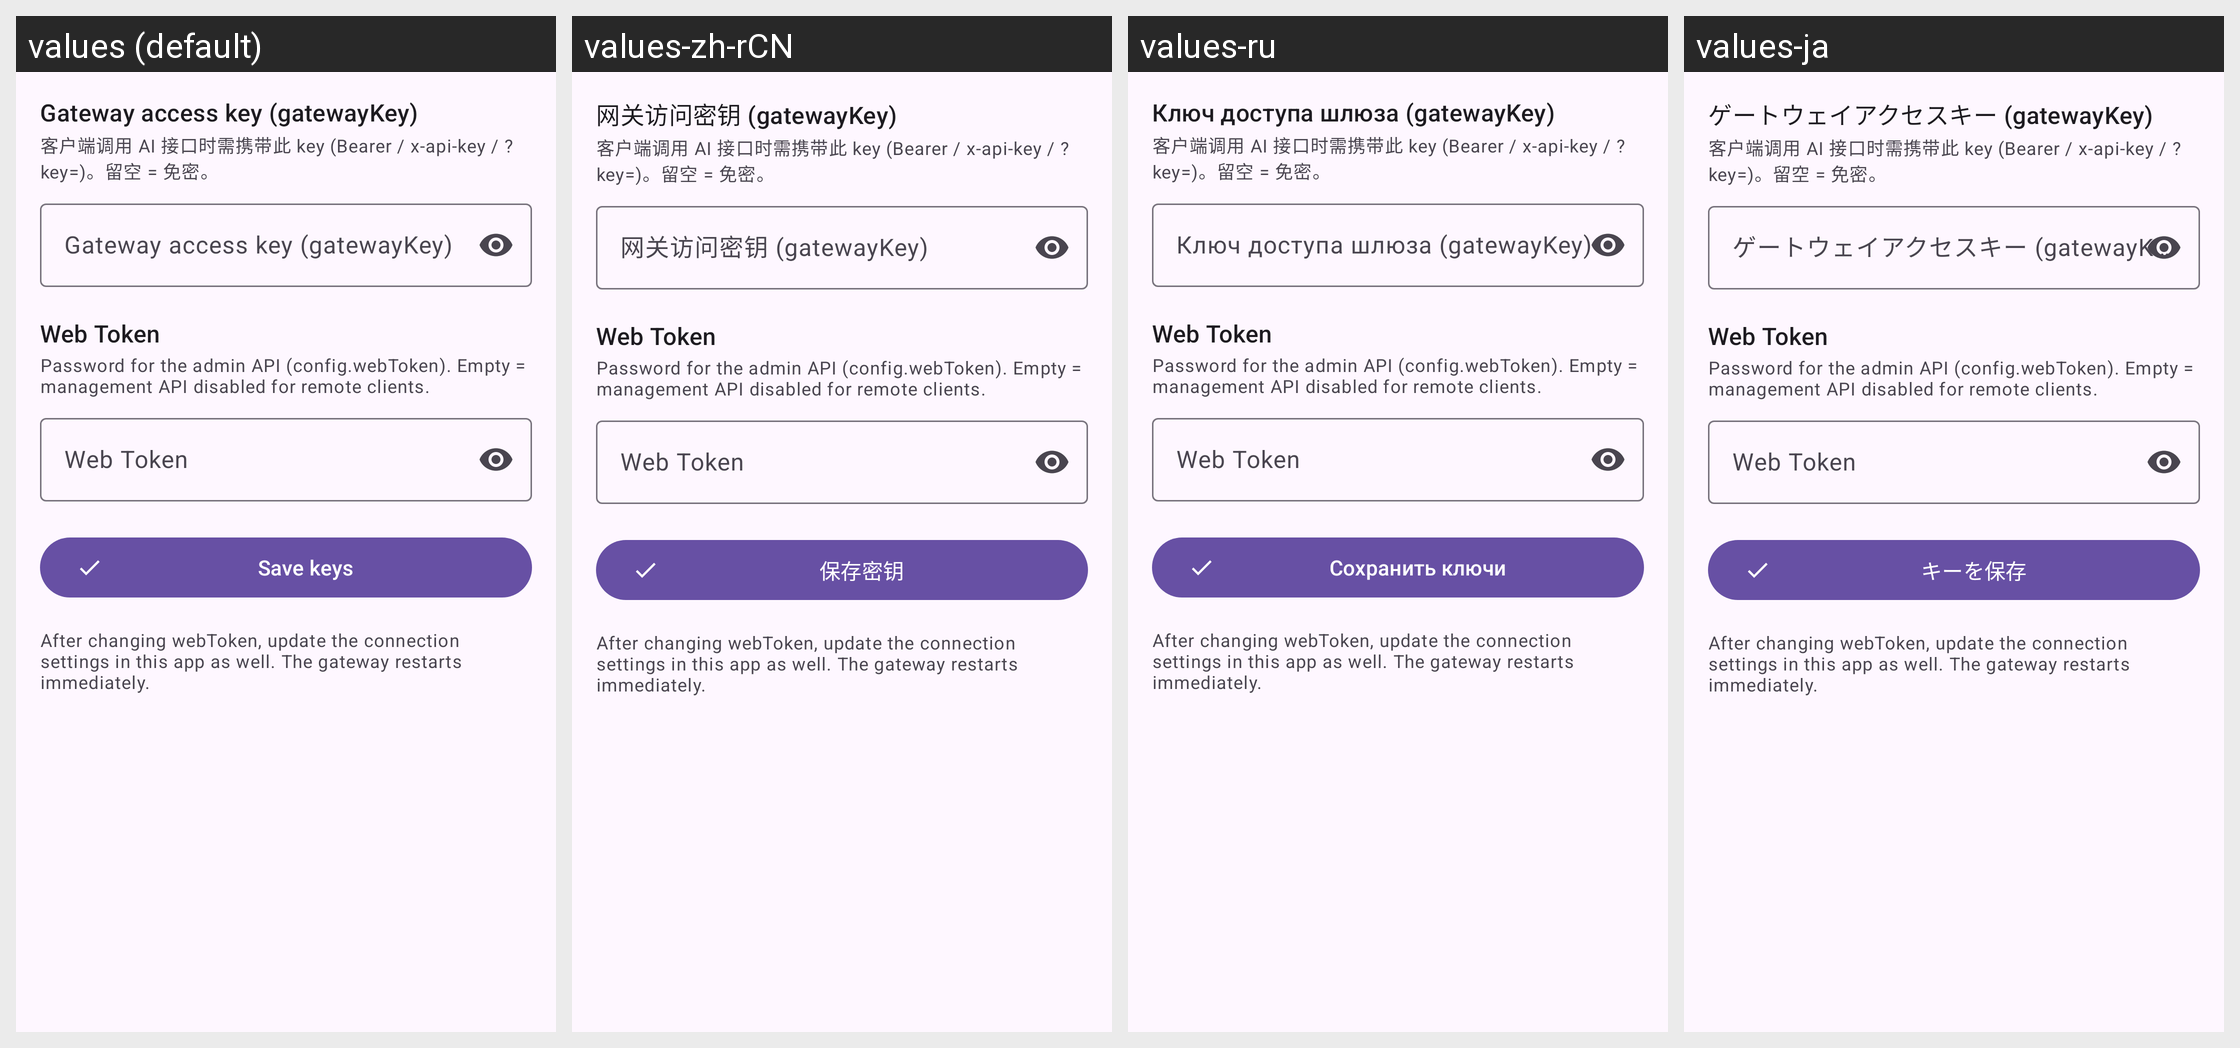

Here is an Android app screen in its default locale and in the app's own translations. Write out the translated-string differences for the strings that appear on this screen.
Android screen res/layout/fragment_keys.xml rendered under 4 locales, left to right: values (default), values-zh-rCN, values-ru, values-ja. Device: Nexus 5 (rendered at 1080×1920; each locale shown at half size, 540×960, under a caption strip naming it); theme Theme.AIGateway.
Other locales in the repository, not shown: values-eo, values-es, values-fr, values-ko, values-zh-rTW.
Strings drawn on this screen, with the default value and each locale's value (text and hints the layout hard-codes, and strings that could not be matched under every locale, appear in the picture but are not listed):

keys_gateway_title
  values: Gateway access key (gatewayKey)
  values-zh-rCN: 网关访问密钥 (gatewayKey)
  values-ru: Ключ доступа шлюза (gatewayKey)
  values-ja: ゲートウェイアクセスキー (gatewayKey)

admin_web_token
  values: Web Token
  values-zh-rCN: Web Token  [not translated; the default value is used]
  values-ru: Web Token  [not translated; the default value is used]
  values-ja: Web Token  [not translated; the default value is used]

admin_web_token_desc
  values: Password for the admin API (config.webToken). Empty = management API disabled for remote clients.
  values-zh-rCN: Password for the admin API (config.webToken). Empty = management API disabled for remote clients.  [not translated; the default value is used]
  values-ru: Password for the admin API (config.webToken). Empty = management API disabled for remote clients.  [not translated; the default value is used]
  values-ja: Password for the admin API (config.webToken). Empty = management API disabled for remote clients.  [not translated; the default value is used]

keys_save
  values: Save keys
  values-zh-rCN: 保存密钥
  values-ru: Сохранить ключи
  values-ja: キーを保存

admin_web_token_warn
  values: After changing webToken, update the connection settings in this app as well. The gateway restarts immediately.
  values-zh-rCN: After changing webToken, update the connection settings in this app as well. The gateway restarts immediately.  [not translated; the default value is used]
  values-ru: After changing webToken, update the connection settings in this app as well. The gateway restarts immediately.  [not translated; the default value is used]
  values-ja: After changing webToken, update the connection settings in this app as well. The gateway restarts immediately.  [not translated; the default value is used]
